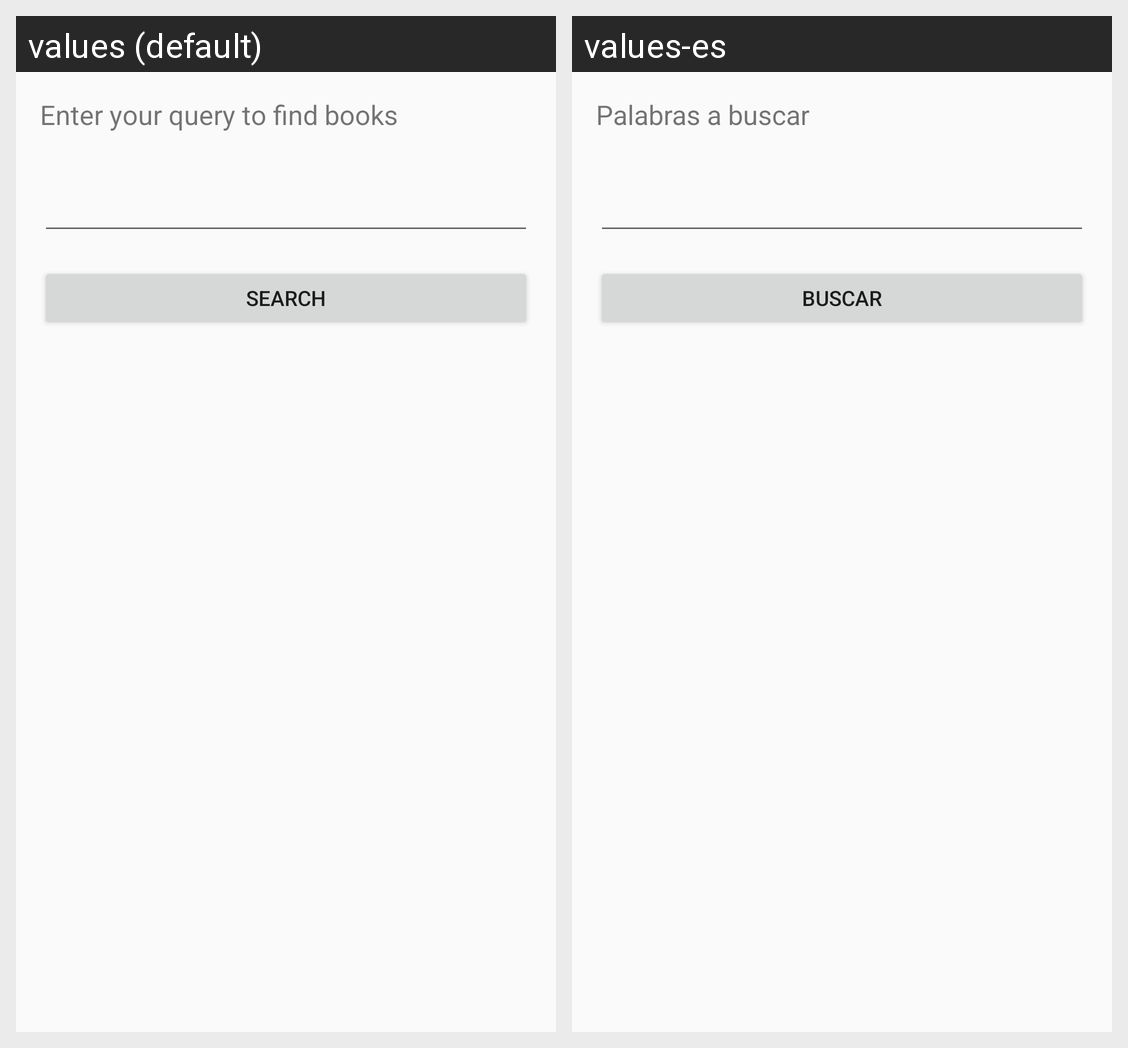

Here is an Android app screen in its default locale and in the app's own translations. Write out the translated-string differences for the strings that appear on this screen.
Android screen res/layout/activity_main.xml rendered under 2 locales, left to right: values (default), values-es. Device: Nexus 5 (rendered at 1080×1920; each locale shown at half size, 540×960, under a caption strip naming it); theme AppTheme.
Strings drawn on this screen, with the default value and each locale's value (text and hints the layout hard-codes, and strings that could not be matched under every locale, appear in the picture but are not listed):

enter_your_query_to_find_books
  values: Enter your query to find books
  values-es: Palabras a buscar

search
  values: Search
  values-es: Buscar
